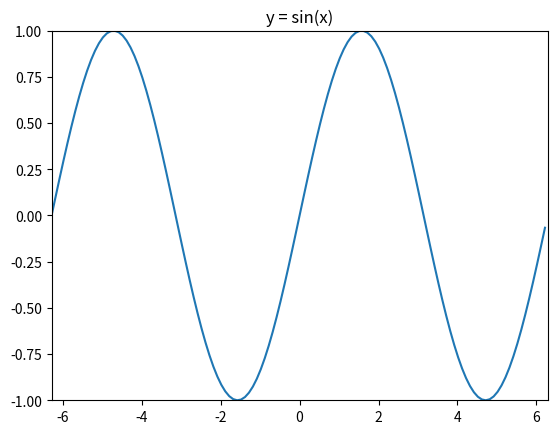

Source code (Python):
from matplotlib import pyplot as plt 
import numpy as np 

x = np.arange(-2 * np.pi, 2 * np.pi, 0.1)
y = np.sin(x)
plt.plot(x,y)
plt.xlim(-2*np.pi, 2 * np.pi)
plt.ylim(-1,1)
plt.title('y = sin(x)')
plt.show( )


import time
print(time.localtime())

try:
  file = open('q','b')
except Exception as e:
  print('there is no file name as b')

string= "test"
number = 1

print("change the upper and lower case")
print(string.title())
print(string.upper())
print(string.lower())
print('\n')

print('insert the teb')
print('\t'+ string)
print("clera the space")
print(string.strip())

listT1 = ['a','b','c','d','e','f']
listT1.append('g')
listT1.insert(0,'0')
print(listT1)


tupleT1 = (0,1,2,5,4,"apple")
print(tupleT1[5])
